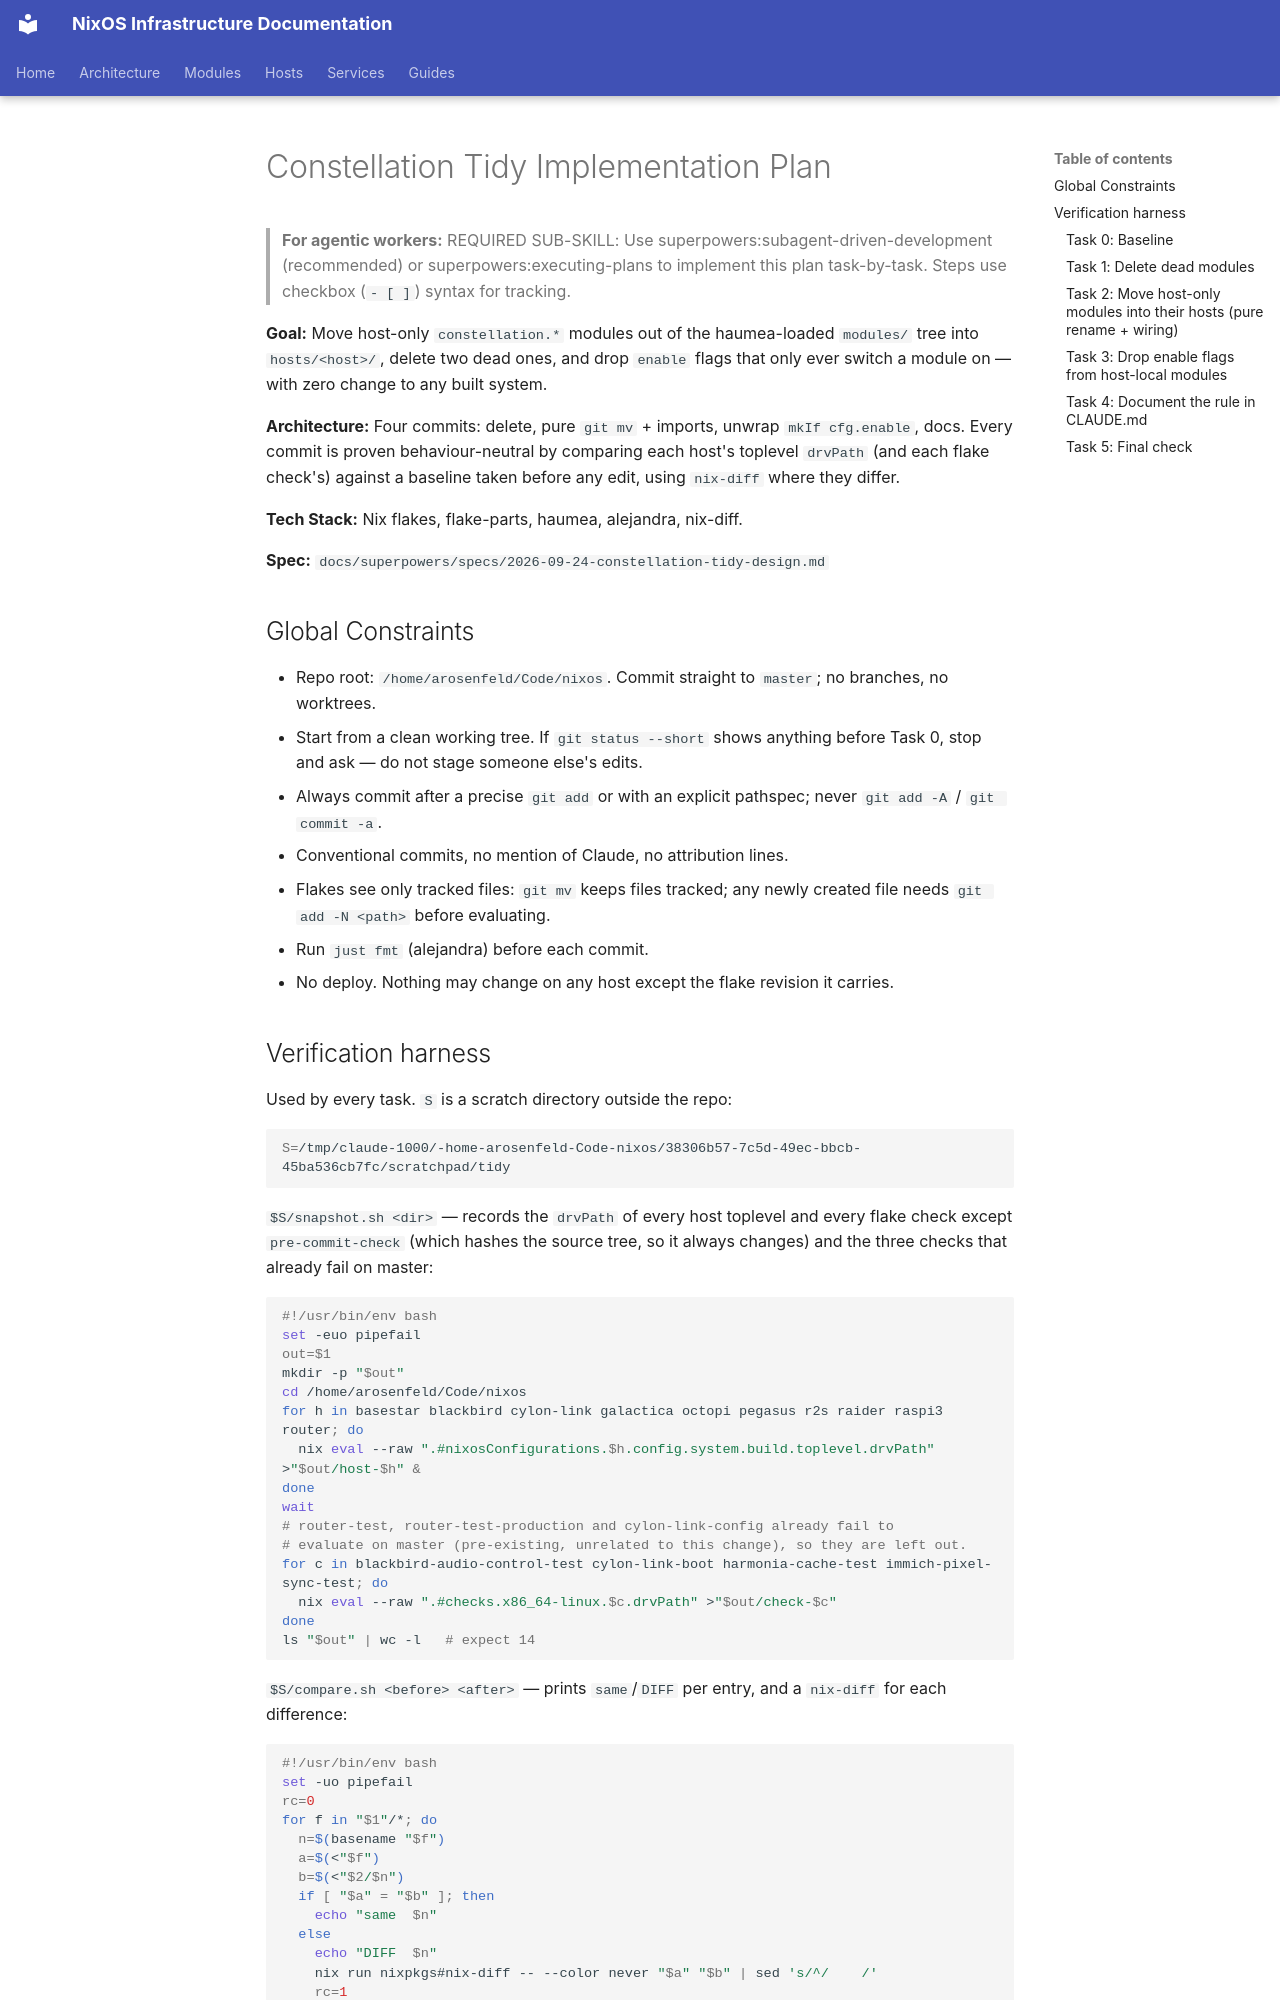

repository: arsfeld/nixos · page: superpowers/plans/2026-09-24-constellation-tidy/index.html · generator: mkdocs

# Constellation Tidy Implementation Plan

> **For agentic workers:** REQUIRED SUB-SKILL: Use superpowers:subagent-driven-development (recommended) or superpowers:executing-plans to implement this plan task-by-task. Steps use checkbox (`- [ ]`) syntax for tracking.

**Goal:** Move host-only `constellation.*` modules out of the haumea-loaded `modules/` tree into `hosts/<host>/`, delete two dead ones, and drop `enable` flags that only ever switch a module on — with zero change to any built system.

**Architecture:** Four commits: delete, pure `git mv` + imports, unwrap `mkIf cfg.enable`, docs. Every commit is proven behaviour-neutral by comparing each host's toplevel `drvPath` (and each flake check's) against a baseline taken before any edit, using `nix-diff` where they differ.

**Tech Stack:** Nix flakes, flake-parts, haumea, alejandra, nix-diff.

**Spec:** `docs/superpowers/specs/2026-09-24-constellation-tidy-design.md`

## Global Constraints

- Repo root: `/home/arosenfeld/Code/nixos`. Commit straight to `master`; no branches, no worktrees.
- Start from a clean working tree. If `git status --short` shows anything before Task 0, stop and ask — do not stage someone else's edits.
- Always commit after a precise `git add` or with an explicit pathspec; never `git add -A` / `git commit -a`.
- Conventional commits, no mention of Claude, no attribution lines.
- Flakes see only tracked files: `git mv` keeps files tracked; any newly created file needs `git add -N <path>` before evaluating.
- Run `just fmt` (alejandra) before each commit.
- No deploy. Nothing may change on any host except the flake revision it carries.
